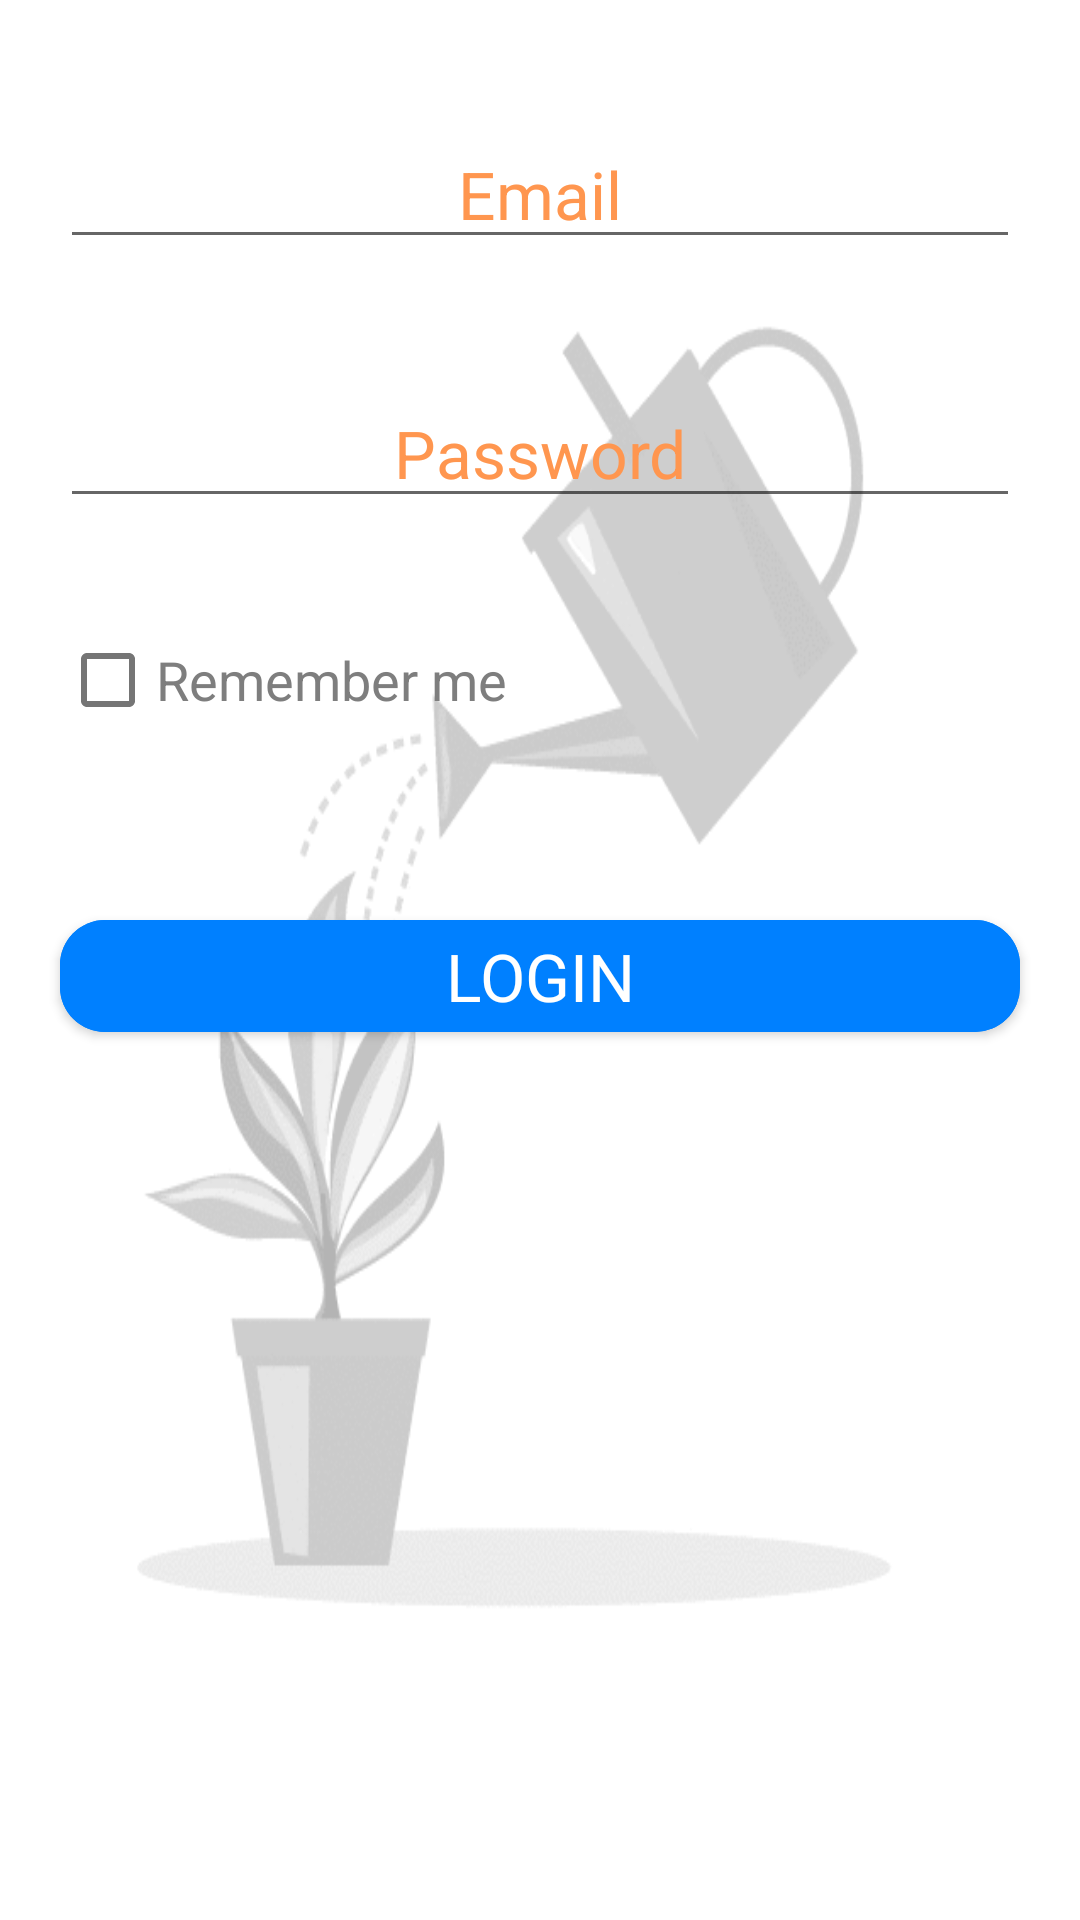

Write the Android layout XML for this screen, with the resource values it uses.
<!-- AndroidManifest.xml: application theme Theme.WaterYourPlants -->
<!-- res/layout/activity_login.xml -->
<?xml version="1.0" encoding="utf-8"?>
<LinearLayout xmlns:android="http://schemas.android.com/apk/res/android"
    xmlns:app="http://schemas.android.com/apk/res-auto"
    xmlns:tools="http://schemas.android.com/tools"
    android:layout_width="match_parent"
    android:layout_height="match_parent"
    android:background="@drawable/registration_background"
    android:orientation="vertical"
    tools:context=".Auth.LoginActivity">

    <com.google.android.material.textfield.TextInputEditText
        android:id="@+id/login_et_email"
        android:layout_width="match_parent"
        android:layout_height="wrap_content"
        android:layout_marginTop="40dp"
        android:layout_marginStart="20dp"
        android:layout_marginEnd="20dp"
        android:gravity="center"
        android:hint="@string/et_hint_email"
        android:importantForAutofill="no"
        android:inputType="textEmailAddress"
        android:textAppearance="@style/TextAppearance.AppCompat.Large"
        android:textColorHint="@color/orange" />

    <com.google.android.material.textfield.TextInputEditText
        android:id="@+id/login_et_password"
        android:layout_width="match_parent"
        android:layout_height="wrap_content"
        android:layout_marginTop="40dp"
        android:layout_marginStart="20dp"
        android:layout_marginEnd="20dp"
        android:gravity="center"
        android:hint="@string/et_hint_password"
        android:importantForAutofill="no"
        android:inputType="textPassword"
        android:textAppearance="@style/TextAppearance.AppCompat.Large"
        android:textColorHint="@color/orange" />

    <com.google.android.material.checkbox.MaterialCheckBox
        android:id="@+id/login_cb_remember_me"
        android:layout_width="match_parent"
        android:layout_height="wrap_content"
        android:layout_marginTop="30dp"
        android:layout_marginEnd="20dp"
        android:layout_marginStart="20dp"
        android:textAppearance="@style/TextAppearance.AppCompat.Medium"
        android:textColor="@color/gray"
        android:text="@string/cb_remember_me"/>

    <com.google.android.material.button.MaterialButton
        android:id="@+id/login_btn_login"
        android:layout_width="match_parent"
        android:layout_height="wrap_content"
        android:layout_marginStart="20dp"
        android:layout_marginTop="50dp"
        android:layout_marginEnd="20dp"
        android:backgroundTint="@color/blue"
        android:text="@string/btn_login"
        android:textAllCaps="true"
        android:textAppearance="@style/TextAppearance.AppCompat.Large"
        android:textColor="@color/white"
        app:cornerRadius="15dp" />

    <ProgressBar
        android:id="@+id/login_progress_bar"
        style="@style/Widget.AppCompat.ProgressBar"
        android:layout_width="wrap_content"
        android:layout_height="wrap_content"
        android:layout_gravity="center"
        android:layout_marginTop="20dp"
        android:visibility="gone" />

</LinearLayout>
<!-- resources referenced by this layout -->
<resources>
  <color name="blue">#0080FF</color>
  <color name="gray">#7E7E7E</color>
  <color name="orange">#ff964f</color>
  <color name="white">#FFFFFFFF</color>
  <!-- drawable registration_background: gif bitmap (drawable, 15483 bytes) -->
  <string name="btn_login">Login</string>
  <string name="cb_remember_me">Remember me</string>
  <string name="et_hint_email">Email</string>
  <string name="et_hint_password">Password</string>
  <style name="Theme.WaterYourPlants" parent="Theme.MaterialComponents.Light.DarkActionBar">
          
          <item name="colorPrimary">@color/main</item>
          <item name="colorPrimaryVariant">@color/dark</item>
          <item name="colorOnPrimary">@color/light</item>
          
          <item name="colorSecondary">@color/teal_200</item>
          <item name="colorSecondaryVariant">@color/teal_700</item>
          <item name="colorOnSecondary">@color/black</item>
          
          <item name="android:statusBarColor" tools:targetApi="l">?attr/colorPrimaryVariant</item>
          
      </style>
  <color name="teal_200">#FF03DAC5</color>
  <color name="teal_700">#FF018786</color>
  <color name="black">#FF000000</color>
</resources>
